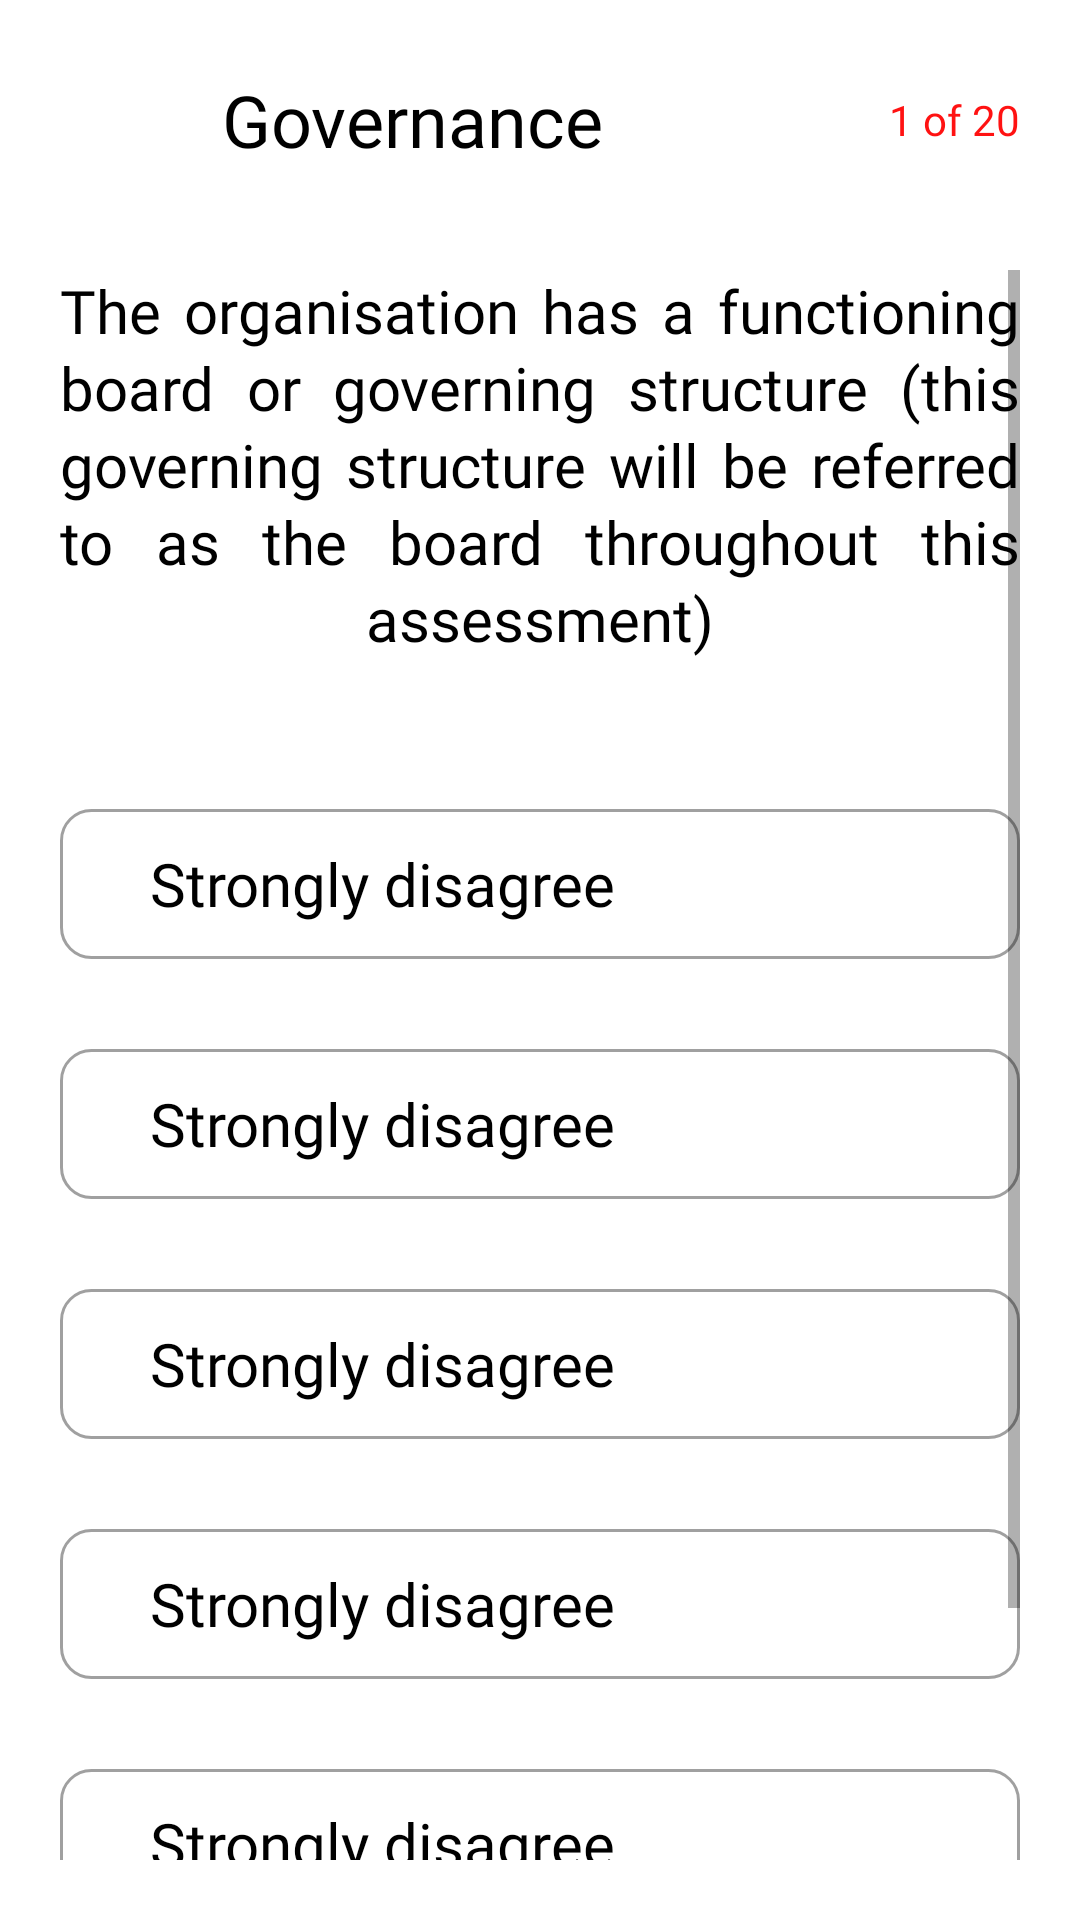

Here is an Android app screen rendered from its layout file. Give the layout XML and the strings, colors and styles it references.
<!-- AndroidManifest.xml: application theme Theme.OCAT -->
<!-- res/layout/activity_assessment_page2.xml -->
<?xml version="1.0" encoding="utf-8"?>
<RelativeLayout xmlns:android="http://schemas.android.com/apk/res/android"
    xmlns:app="http://schemas.android.com/apk/res-auto"
    xmlns:tools="http://schemas.android.com/tools"
    android:id="@+id/main"
    android:layout_width="match_parent"
    android:layout_height="match_parent"
    android:background="@color/white"
    android:padding="20dp"
    tools:context=".AssessmentPage2">

    <RelativeLayout
        android:layout_width="match_parent"
        android:layout_height="40dp"
        android:id="@+id/top"
        android:orientation="horizontal">

        <ImageView
            android:layout_width="wrap_content"
            android:layout_height="wrap_content"
            android:layout_centerVertical="true"
            android:src="@drawable/back"
            android:visibility="invisible"
            android:id="@+id/back"/>

        <TextView
            android:layout_width="wrap_content"
            android:layout_height="wrap_content"
            android:text="Governance"
            android:textSize="24dp"
            android:layout_marginLeft="30dp"
            android:layout_toRightOf="@+id/back"
            android:layout_centerVertical="true"
            android:fontFamily="@font/nunitosansblack"
            android:textColor="@color/black"
            android:id="@+id/category"
            android:layout_toLeftOf="@+id/count" />

        <LinearLayout
            android:layout_width="wrap_content"
            android:layout_height="wrap_content"
            android:layout_alignParentEnd="true"
            android:layout_centerVertical="true"
            android:orientation="horizontal"
            android:id="@+id/count">

            <TextView
                android:layout_width="wrap_content"
                android:layout_height="wrap_content"
                android:text="1"
                android:textSize="14dp"
                android:fontFamily="@font/nunitosansbold"
                android:textColor="@color/red"
                android:id="@+id/currentquestion"/>

            <TextView
                android:layout_width="wrap_content"
                android:layout_height="wrap_content"
                android:text=" of "
                android:textSize="14dp"
                android:fontFamily="@font/nunitosansbold"
                android:textColor="@color/red"/>

            <TextView
                android:layout_width="wrap_content"
                android:layout_height="wrap_content"
                android:text="20"
                android:textSize="14dp"
                android:fontFamily="@font/nunitosansbold"
                android:textColor="@color/red"
                android:id="@+id/totalquestions"/>



        </LinearLayout>

    </RelativeLayout>

    <ScrollView
        android:layout_width="match_parent"
        android:layout_height="wrap_content"
        android:layout_marginTop="30dp"
        android:layout_below="@+id/top">
        <LinearLayout
            android:layout_width="match_parent"
            android:layout_height="wrap_content"
            android:orientation="vertical">

            <TextView
                android:layout_width="wrap_content"
                android:layout_height="wrap_content"
                android:text="The organisation has a functioning board or governing structure (this governing structure will be referred to as the board throughout this assessment)"
                android:textSize="20dp"
                android:layout_gravity="center"
                android:gravity="center"
                android:layout_marginBottom="30dp"
                android:justificationMode="inter_word"
                android:lineSpacingExtra="2dp"
                android:fontFamily="@font/nunitosansregular"
                android:textColor="@color/black"
                android:id="@+id/question"/>

            <RelativeLayout
                android:layout_width="match_parent"
                android:layout_height="50dp"
                android:orientation="horizontal"
                android:padding="10dp"
                android:layout_marginTop="20dp"
                android:background="@drawable/button_grey"
                android:id="@+id/btn1">
                <TextView
                    android:layout_width="wrap_content"
                    android:layout_height="wrap_content"
                    android:layout_centerVertical="true"
                    android:paddingLeft="20dp"
                    android:text="Strongly disagree"
                    android:textSize="20dp"
                    android:fontFamily="@font/nunitosansregular"
                    android:textColor="@color/black"
                    android:id="@+id/option1"/>

            </RelativeLayout>
            <RelativeLayout
                android:layout_width="match_parent"
                android:layout_height="50dp"
                android:orientation="horizontal"
                android:padding="10dp"
                android:layout_marginTop="30dp"
                android:background="@drawable/button_grey"
                android:id="@+id/btn2">
                <TextView
                    android:layout_width="wrap_content"
                    android:layout_height="wrap_content"
                    android:layout_centerVertical="true"
                    android:paddingLeft="20dp"
                    android:text="Strongly disagree"
                    android:textSize="20dp"
                    android:fontFamily="@font/nunitosansregular"
                    android:textColor="@color/black"
                    android:id="@+id/option2"/>

            </RelativeLayout>
            <RelativeLayout
                android:layout_width="match_parent"
                android:layout_height="50dp"
                android:orientation="horizontal"
                android:padding="10dp"
                android:layout_marginTop="30dp"
                android:background="@drawable/button_grey"
                android:id="@+id/btn3">
                <TextView
                    android:layout_width="wrap_content"
                    android:layout_height="wrap_content"
                    android:layout_centerVertical="true"
                    android:paddingLeft="20dp"
                    android:text="Strongly disagree"
                    android:textSize="20dp"
                    android:fontFamily="@font/nunitosansregular"
                    android:textColor="@color/black"
                    android:id="@+id/option3"/>

            </RelativeLayout>
            <RelativeLayout
                android:layout_width="match_parent"
                android:layout_height="50dp"
                android:orientation="horizontal"
                android:padding="10dp"
                android:layout_marginTop="30dp"
                android:background="@drawable/button_grey"
                android:id="@+id/btn4">
                <TextView
                    android:layout_width="wrap_content"
                    android:layout_height="wrap_content"
                    android:layout_centerVertical="true"
                    android:paddingLeft="20dp"
                    android:text="Strongly disagree"
                    android:textSize="20dp"
                    android:fontFamily="@font/nunitosansregular"
                    android:textColor="@color/black"
                    android:id="@+id/option4"/>

            </RelativeLayout>
            <RelativeLayout
                android:layout_width="match_parent"
                android:layout_height="50dp"
                android:orientation="horizontal"
                android:padding="10dp"
                android:layout_marginTop="30dp"
                android:background="@drawable/button_grey"
                android:id="@+id/btn5">
                <TextView
                    android:layout_width="wrap_content"
                    android:layout_height="wrap_content"
                    android:layout_centerVertical="true"
                    android:paddingLeft="20dp"
                    android:text="Strongly disagree"
                    android:textSize="20dp"
                    android:fontFamily="@font/nunitosansregular"
                    android:textColor="@color/black"
                    android:id="@+id/option5"/>

            </RelativeLayout>

            <Button
                android:layout_width="match_parent"
                android:layout_height="50dp"
                android:background="@drawable/button_blue"
                android:text="Next"
                android:textAllCaps="false"
                android:textColor="@color/white"
                android:fontFamily="@font/nunitosanssemibold"
                android:textSize="15dp"
                android:layout_marginTop="30dp"
                android:id="@+id/btn_next"/>

        </LinearLayout>
    </ScrollView>

</RelativeLayout>
<!-- resources referenced by this layout -->
<resources>
  <color name="black">#FF000000</color>
  <color name="red">#FF1212</color>
  <color name="white">#FFFFFFFF</color>
  <!-- drawable back (drawable) -->
  <vector xmlns:android="http://schemas.android.com/apk/res/android" android:autoMirrored="true" android:height="24dp" android:tint="#2F5E9F" android:viewportHeight="24" android:viewportWidth="24" android:width="24dp">
        
      <path android:fillColor="@android:color/white" android:pathData="M20,11H6.83l2.88,-2.88c0.39,-0.39 0.39,-1.02 0,-1.41 -0.39,-0.39 -1.02,-0.39 -1.41,0L3.71,11.3c-0.39,0.39 -0.39,1.02 0,1.41L8.3,17.3c0.39,0.39 1.02,0.39 1.41,0 0.39,-0.39 0.39,-1.02 0,-1.41L6.83,13H20c0.55,0 1,-0.45 1,-1s-0.45,-1 -1,-1z"/>
      
  </vector>
  <!-- drawable button_blue (drawable) -->
  <?xml version="1.0" encoding="utf-8"?>
  <shape xmlns:android="http://schemas.android.com/apk/res/android">
      <corners
          android:radius="10dp"/>
  
      <solid
          android:color="@color/blue"/>
  
  </shape>
  <!-- drawable button_grey (drawable) -->
  <?xml version="1.0" encoding="utf-8"?>
  <shape xmlns:android="http://schemas.android.com/apk/res/android">
      <corners
          android:radius="10dp"/>
  
      <solid
          android:color="@color/white"/>
  
      <stroke
          android:width="1dp"
          android:color="@color/grey3"/>
  
  </shape>
  <style name="Theme.OCAT" parent="Theme.AppCompat.Light.NoActionBar">
          
          <item name="colorPrimary">@color/purple_500</item>
          <item name="colorPrimaryVariant">@color/purple_700</item>
          <item name="colorOnPrimary">@color/white</item>
          
          <item name="colorSecondary">@color/teal_200</item>
          <item name="colorSecondaryVariant">@color/teal_700</item>
          <item name="colorOnSecondary">@color/black</item>
          
          <item name="android:statusBarColor">?attr/colorPrimaryVariant</item>
          
      </style>
  <color name="blue">#2F5E9F</color>
  <color name="grey3">#A0A0A0</color>
  <color name="purple_500">#FF6200EE</color>
  <color name="purple_700">#FF3700B3</color>
  <color name="teal_200">#FF03DAC5</color>
  <color name="teal_700">#FF018786</color>
</resources>
